The GitHub repository AndyWang1996/DeepLearningProjectGroup4 contains a labelled image folder "600x600data" with 2 categories: normal, pneumonia. Examples follow, each with its label.

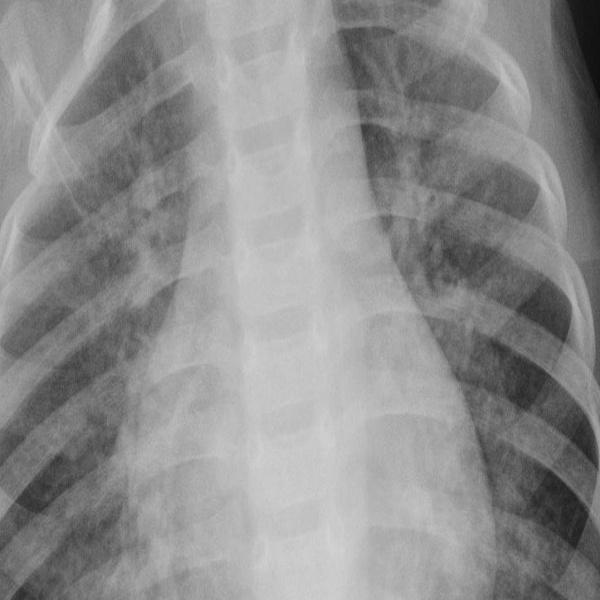
Label: pneumonia

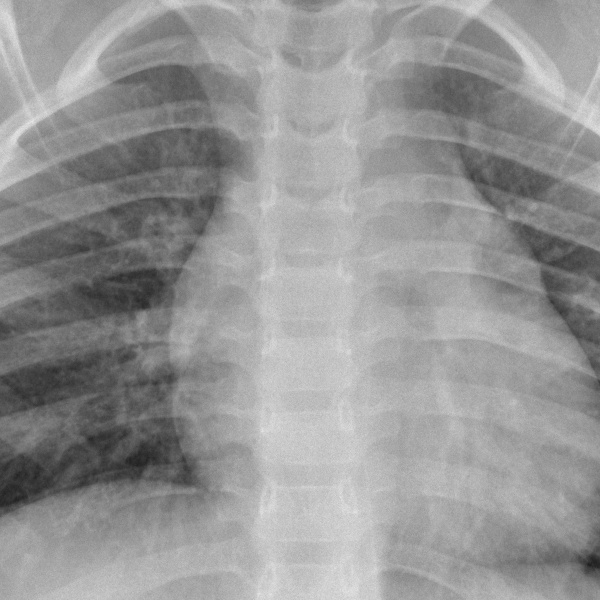
Label: normal

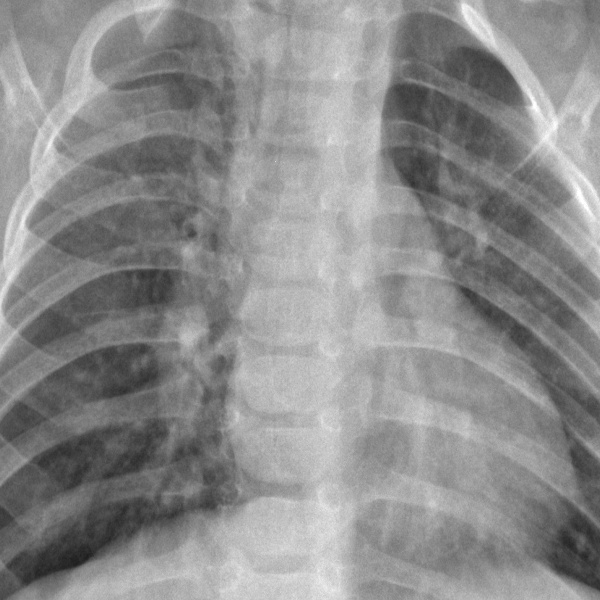
Label: normal

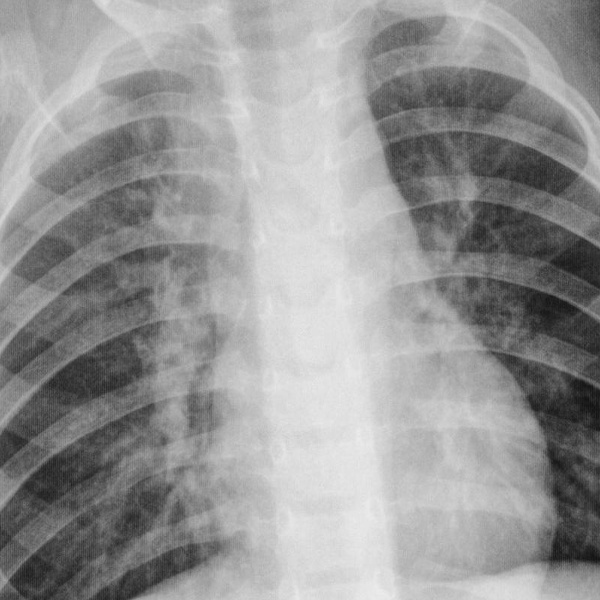
Label: pneumonia

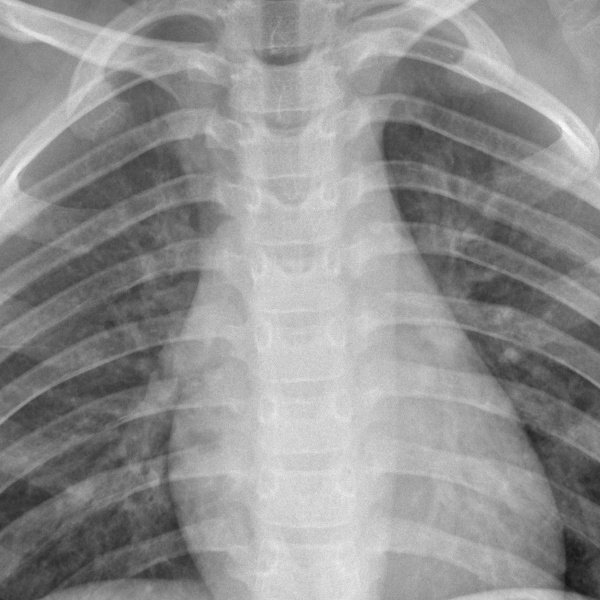
Label: normal

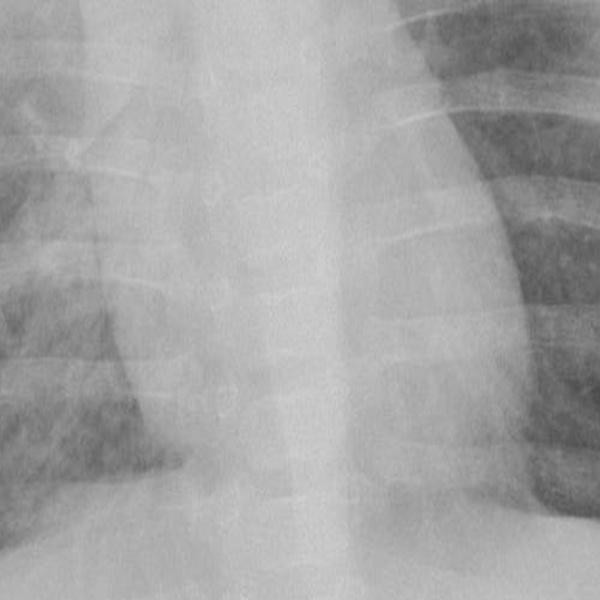
Label: pneumonia
